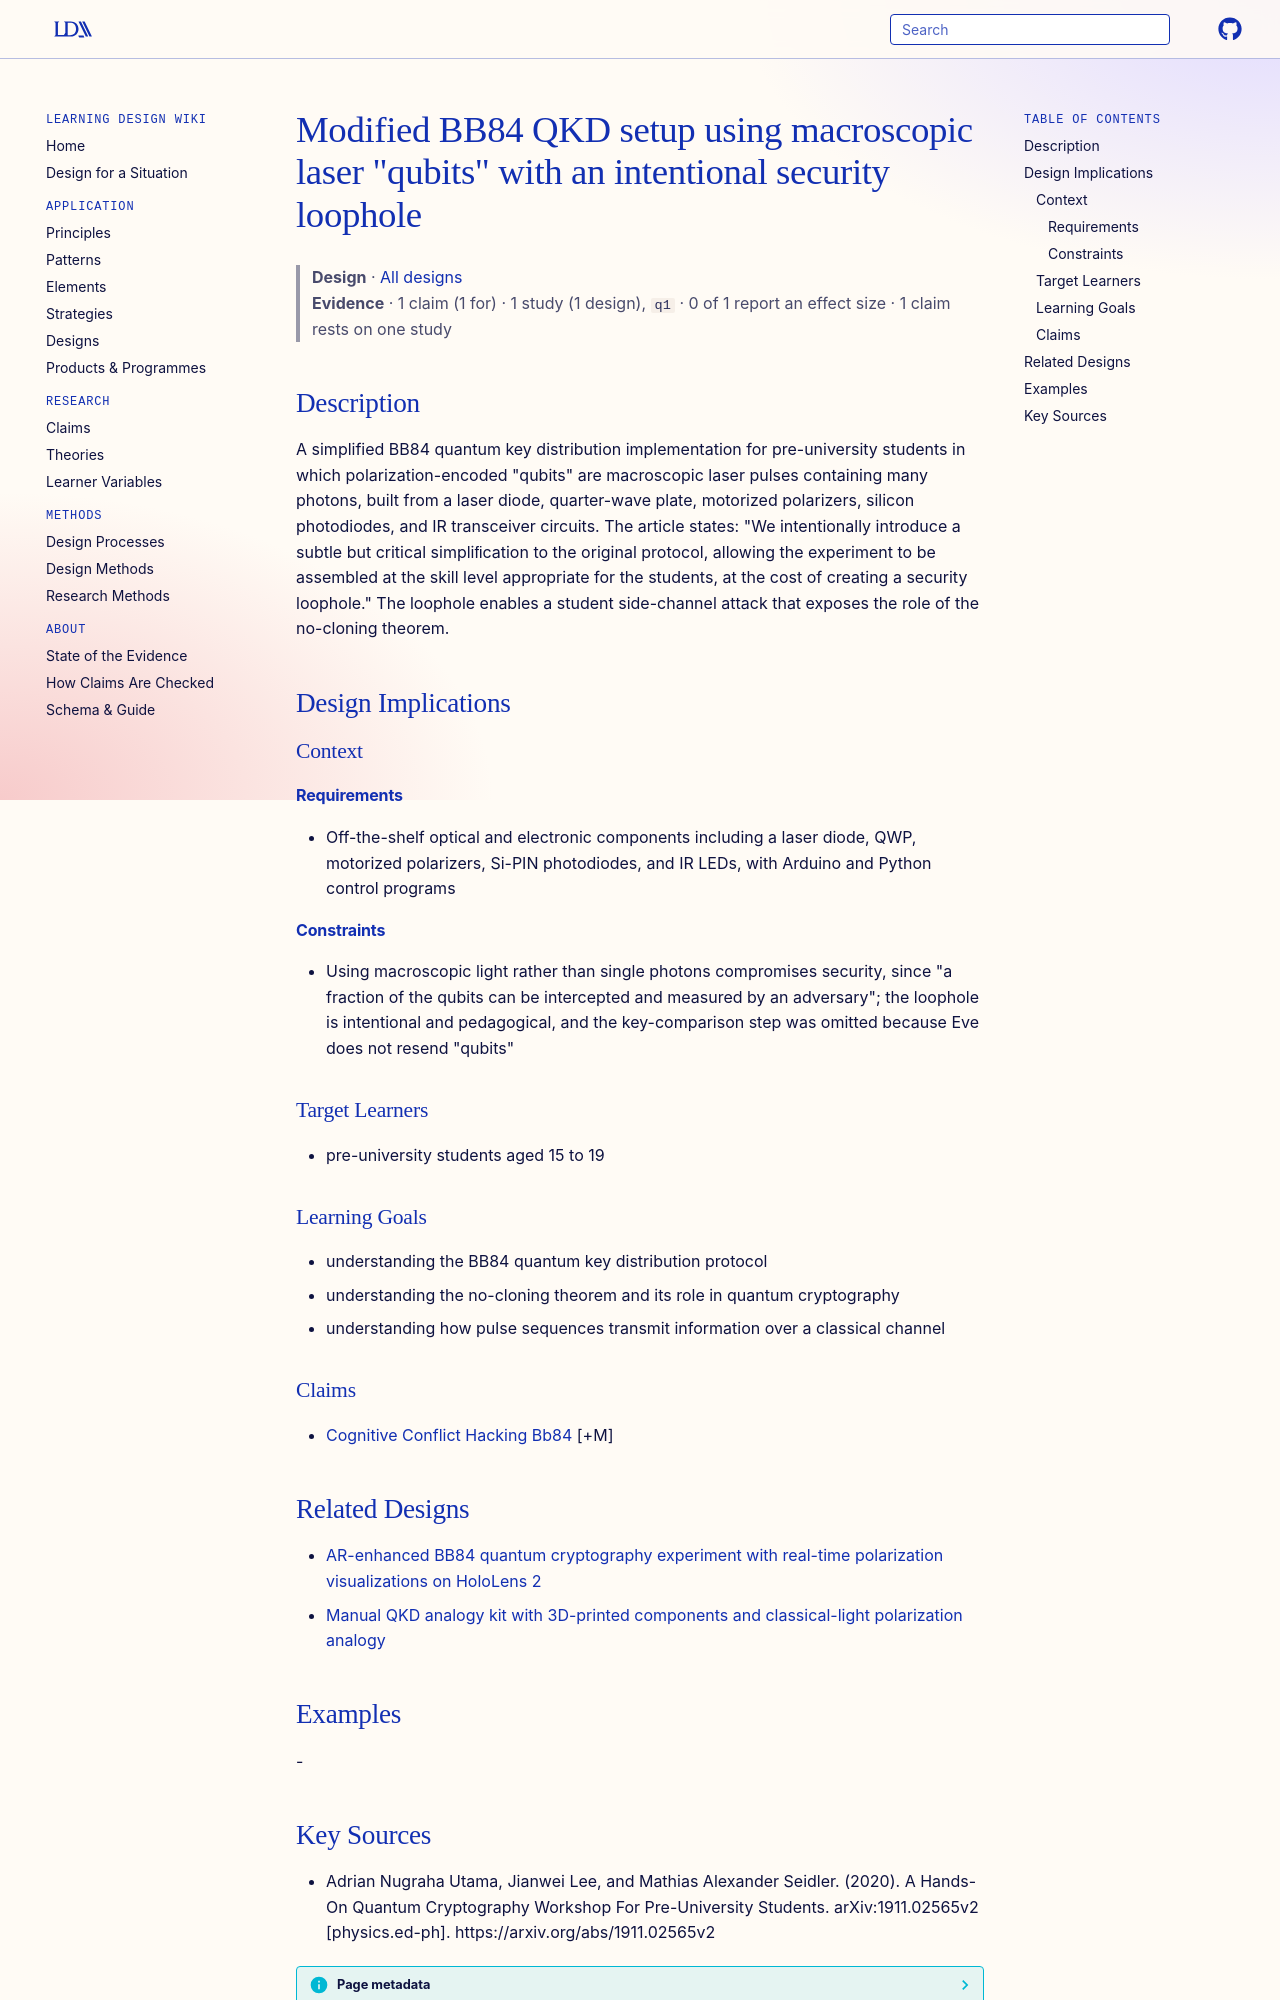

repository: Learning-Design-Alliance/learning-wiki · page: designs/modified-bb84-macroscopic-qubits-setup/index.html · generator: mkdocs

---
type: design
id: modified-bb84-macroscopic-qubits-setup
title: "Modified BB84 QKD setup using macroscopic laser \"qubits\" with an intentional security loophole"
description: "A simplified BB84 quantum key distribution implementation for pre-university students in which polarization-encoded \"qubits\" are macroscopic laser pulses containing many photons, built from a laser diode, quarter-wave..."
status: review
generated:
  by: "process:settle-candidates"
  at: 2026-11-18
sources:
  - id: adrian-nugraha-utama-2020
    resource: "https://arxiv.org/abs/1911.02565v2"
    title: "Adrian Nugraha Utama, Jianwei Lee, and Mathias Alexander Seidler. (2020). A Hands-On Quantum Cryptography Workshop For Pre-University Students. arXiv:1911.02565v2 [physics.ed-ph]. https://arxiv.org/abs/1911.02565v2"
    author: Adrian Nugraha Utama, Jianwei Lee, and Mathias Alexander Seidler
---

# Modified BB84 QKD setup using macroscopic laser "qubits" with an intentional security loophole

> **Design** · [All designs](index.md)
> **Evidence** · 1 claim (1 for) · 1 study (1 design), `q1` · 0 of 1 report an effect size · 1 claim rests on one study

## Description
A simplified BB84 quantum key distribution implementation for pre-university students in which polarization-encoded "qubits" are macroscopic laser pulses containing many photons, built from a laser diode, quarter-wave plate, motorized polarizers, silicon photodiodes, and IR transceiver circuits. The article states: "We intentionally introduce a subtle but critical simpliﬁcation to the original protocol, allowing the experiment to be assembled at the skill level appropriate for the students, at the cost of creating a security loophole." The loophole enables a student side-channel attack that exposes the role of the no-cloning theorem.

## Design Implications

### Context
#### Requirements
- Off-the-shelf optical and electronic components including a laser diode, QWP, motorized polarizers, Si-PIN photodiodes, and IR LEDs, with Arduino and Python control programs
#### Constraints
- Using macroscopic light rather than single photons compromises security, since "a fraction of the qubits can be intercepted and measured by an adversary"; the loophole is intentional and pedagogical, and the key-comparison step was omitted because Eve does not resend "qubits"

### Target Learners
- pre-university students aged 15 to 19

### Learning Goals
- understanding the BB84 quantum key distribution protocol
- understanding the no-cloning theorem and its role in quantum cryptography
- understanding how pulse sequences transmit information over a classical channel

### Claims
- [Cognitive Conflict Hacking Bb84](../claims/cognitive-conflict-hacking-bb84.md) [+M]

## Related Designs

- [AR-enhanced BB84 quantum cryptography experiment with real-time polarization visualizations on HoloLens 2](ar-bb84-quantum-cryptography-experiment.md)
- [Manual QKD analogy kit with 3D-printed components and classical-light polarization analogy](manual-qkd-analogy-kit-3d-printed.md)

## Examples
-
